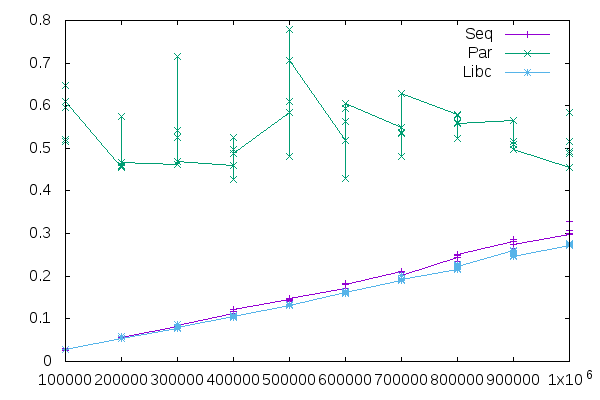

Data behind this chart, as committed beside it:
Size, Seq, Par, Libc
100000, 0.03094, 0.6486, 0.02857
100000, 0.0256, 0.5949, 0.02796
100000, 0.03139, 0.52, 0.02908
100000, 0.03013, 0.5167, 0.02746
100000, 0.02925, 0.6097, 0.02885
200000, 0.05393, 0.4558, 0.05408
200000, 0.05416, 0.4591, 0.058
200000, 0.05877, 0.4577, 0.05286
200000, 0.05289, 0.5759, 0.05917
200000, 0.05664, 0.466, 0.05399
300000, 0.08285, 0.4631, 0.07813
300000, 0.08424, 0.5412, 0.08594
300000, 0.08142, 0.5252, 0.07928
300000, 0.08512, 0.7161, 0.07813
300000, 0.08457, 0.4702, 0.07982
400000, 0.1134, 0.4597, 0.1064
400000, 0.1133, 0.4261, 0.1033
400000, 0.1164, 0.4982, 0.1085
400000, 0.1123, 0.5249, 0.1064
400000, 0.1211, 0.4878, 0.106
500000, 0.1459, 0.5832, 0.132
500000, 0.1417, 0.779, 0.1316
500000, 0.141, 0.6104, 0.1342
500000, 0.144, 0.4803, 0.1344
500000, 0.1489, 0.7062, 0.1318
600000, 0.1712, 0.5176, 0.1618
600000, 0.1712, 0.5633, 0.1612
600000, 0.1826, 0.43, 0.1606
600000, 0.172, 0.5928, 0.1641
600000, 0.1817, 0.6063, 0.1618
700000, 0.2113, 0.5482, 0.1896
700000, 0.2094, 0.5367, 0.1899
700000, 0.2103, 0.5343, 0.201
700000, 0.2122, 0.4807, 0.189
700000, 0.2023, 0.6283, 0.1926
800000, 0.2435, 0.5806, 0.2167
800000, 0.2514, 0.5769, 0.2282
800000, 0.2487, 0.5225, 0.2264
800000, 0.2344, 0.5613, 0.2182
800000, 0.2509, 0.5595, 0.2233
900000, 0.2817, 0.5659, 0.2604
900000, 0.2734, 0.5167, 0.2589
900000, 0.2869, 0.5085, 0.253
900000, 0.2662, 0.516, 0.2491
900000, 0.2735, 0.497, 0.2455
1000000, 0.2989, 0.456, 0.2719
1000000, 0.3287, 0.5162, 0.2746
1000000, 0.3079, 0.5842, 0.2767
1000000, 0.3007, 0.489, 0.2737
1000000, 0.3014, 0.4919, 0.2767
